Run: headless pygame with SDL's dummy video driver; simulated clock (each Clock.tick advances the game by its frame time, no real sleeping); random seed 0; keys injected as events and as key.get_pressed() state; mouse plan: one left click at the window centre at the start of phase 2, then a move to the lower-right quarter at the start of phase 3.
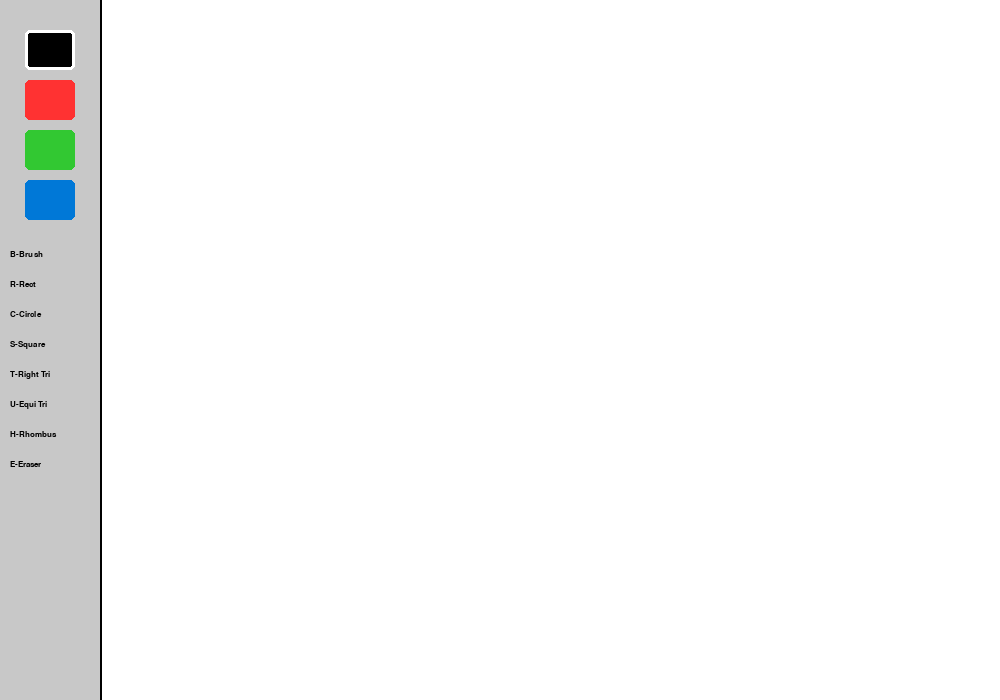
Frame 1 of 4 · flips 1–60 · no input
Frame 2 of 4 · flips 61–180 · clicked the window centre · tapped SPACE, RETURN · held RIGHT (→), D · screen unchanged from frame 1, image omitted
Frame 3 of 4 · flips 181–300 · moved the mouse to the lower-right quarter · held DOWN (↓), S · screen unchanged from frame 2, image omitted
Frame 4 of 4 · flips 301–420 · held LEFT (←), A, UP (↑), W · screen unchanged from frame 3, image omitted

The pygame program that drew these frames:

import pygame
import sys
import math

pygame.init()

# Window Setup
W, H = 1000, 700
screen = pygame.display.set_mode((W, H))
pygame.display.set_caption("Paint Pro Max - Shapes Edition")

# Colors
WHITE = (255, 255, 255)
BLACK = (0, 0, 0)
GRAY = (200, 200, 200)
BLUE = (0, 120, 215)
RED = (255, 50, 50)
GREEN = (50, 200, 50)

# Main drawing surface
canvas = pygame.Surface((W - 100, H))
canvas.fill(WHITE)

clock = pygame.time.Clock()
curr_color = BLACK
curr_shape = 'brush'
thickness = 2
drawing = False
start_pos = (0, 0)

def draw_sidebar():
    """Draw the UI sidebar with color selection and instructions"""
    pygame.draw.rect(screen, GRAY, (0, 0, 100, H))
    pygame.draw.line(screen, BLACK, (100, 0), (100, H), 2)
    
    # Color squares
    colors = [BLACK, RED, GREEN, BLUE]
    for i, col in enumerate(colors):
        pygame.draw.rect(screen, col, (25, 30 + i*50, 50, 40), border_radius=5)
        if curr_color == col:
            pygame.draw.rect(screen, WHITE, (25, 30 + i*50, 50, 40), 3, border_radius=5)
    
    # Keybind Labels
    font = pygame.font.SysFont("Arial", 13)
    labels = [
        "B-Brush", "R-Rect", "C-Circle", "S-Square",
        "T-Right Tri", "U-Equi Tri", "H-Rhombus", "E-Eraser"
    ]
    for i, txt in enumerate(labels):
        lbl = font.render(txt, True, BLACK)
        screen.blit(lbl, (10, 250 + i*30))

def main():
    global curr_color, curr_shape, thickness, drawing, start_pos
    while True:
        mouse_pos = pygame.mouse.get_pos()
        screen.fill(GRAY)
        screen.blit(canvas, (100, 0))
        draw_sidebar()

        for event in pygame.event.get():
            if event.type == pygame.QUIT:
                pygame.quit()
                sys.exit()

            if event.type == pygame.MOUSEBUTTONDOWN:
                if mouse_pos[0] > 100: # Click on canvas
                    drawing = True
                    start_pos = (mouse_pos[0] - 100, mouse_pos[1])
                else: # Click on sidebar
                    if 25 < mouse_pos[0] < 75:
                        if 30 < mouse_pos[1] < 70: curr_color = BLACK
                        elif 80 < mouse_pos[1] < 120: curr_color = RED
                        elif 130 < mouse_pos[1] < 170: curr_color = GREEN
                        elif 180 < mouse_pos[1] < 220: curr_color = BLUE

            if event.type == pygame.MOUSEBUTTONUP:
                if drawing:
                    end_pos = (mouse_pos[0] - 100, mouse_pos[1])
                    w = end_pos[0] - start_pos[0]
                    h = end_pos[1] - start_pos[1]

                    # --- TASK: Drawing different shapes ---
                    if curr_shape == 'rect':
                        pygame.draw.rect(canvas, curr_color, (min(start_pos[0], end_pos[0]), min(start_pos[1], end_pos[1]), abs(w), abs(h)), thickness)
                    
                    elif curr_shape == 'square':
                        size = max(abs(w), abs(h))
                        pygame.draw.rect(canvas, curr_color, (start_pos[0], start_pos[1], size, size), thickness)
                    
                    elif curr_shape == 'circle':
                        rad = int((w**2 + h**2)**0.5)
                        pygame.draw.circle(canvas, curr_color, start_pos, rad, thickness)
                    
                    elif curr_shape == 'right_tri':
                        pts = [start_pos, (start_pos[0], end_pos[1]), end_pos]
                        pygame.draw.polygon(canvas, curr_color, pts, thickness)
                    
                    elif curr_shape == 'equi_tri':
                        # Height of equilateral triangle = side * sqrt(3)/2
                        side = w
                        height_tri = side * math.sqrt(3) / 2
                        pts = [start_pos, end_pos, (start_pos[0] + side/2, start_pos[1] - height_tri)]
                        pygame.draw.polygon(canvas, curr_color, pts, thickness)
                    
                    elif curr_shape == 'rhombus':
                        pts = [
                            (start_pos[0] + w/2, start_pos[1]),       # Top
                            (start_pos[0] + w, start_pos[1] + h/2),   # Right
                            (start_pos[0] + w/2, start_pos[1] + h),   # Bottom
                            (start_pos[0], start_pos[1] + h/2)        # Left
                        ]
                        pygame.draw.polygon(canvas, curr_color, pts, thickness)
                    
                    drawing = False

            # Handle keybinds for shape selection
            if event.type == pygame.KEYDOWN:
                if event.key == pygame.K_b: curr_shape = 'brush'
                if event.key == pygame.K_r: curr_shape = 'rect'
                if event.key == pygame.K_c: curr_shape = 'circle'
                if event.key == pygame.K_s: curr_shape = 'square'
                if event.key == pygame.K_t: curr_shape = 'right_tri'
                if event.key == pygame.K_u: curr_shape = 'equi_tri'
                if event.key == pygame.K_h: curr_shape = 'rhombus'
                if event.key == pygame.K_e: curr_shape = 'eraser'

        # Continuous drawing for Brush/Eraser
        if drawing and curr_shape == 'brush':
            pygame.draw.circle(canvas, curr_color, (mouse_pos[0] - 100, mouse_pos[1]), 5)
        
        if drawing and curr_shape == 'eraser':
            pygame.draw.circle(canvas, WHITE, (mouse_pos[0] - 100, mouse_pos[1]), 20)

        pygame.display.flip()
        clock.tick(120)

main()
